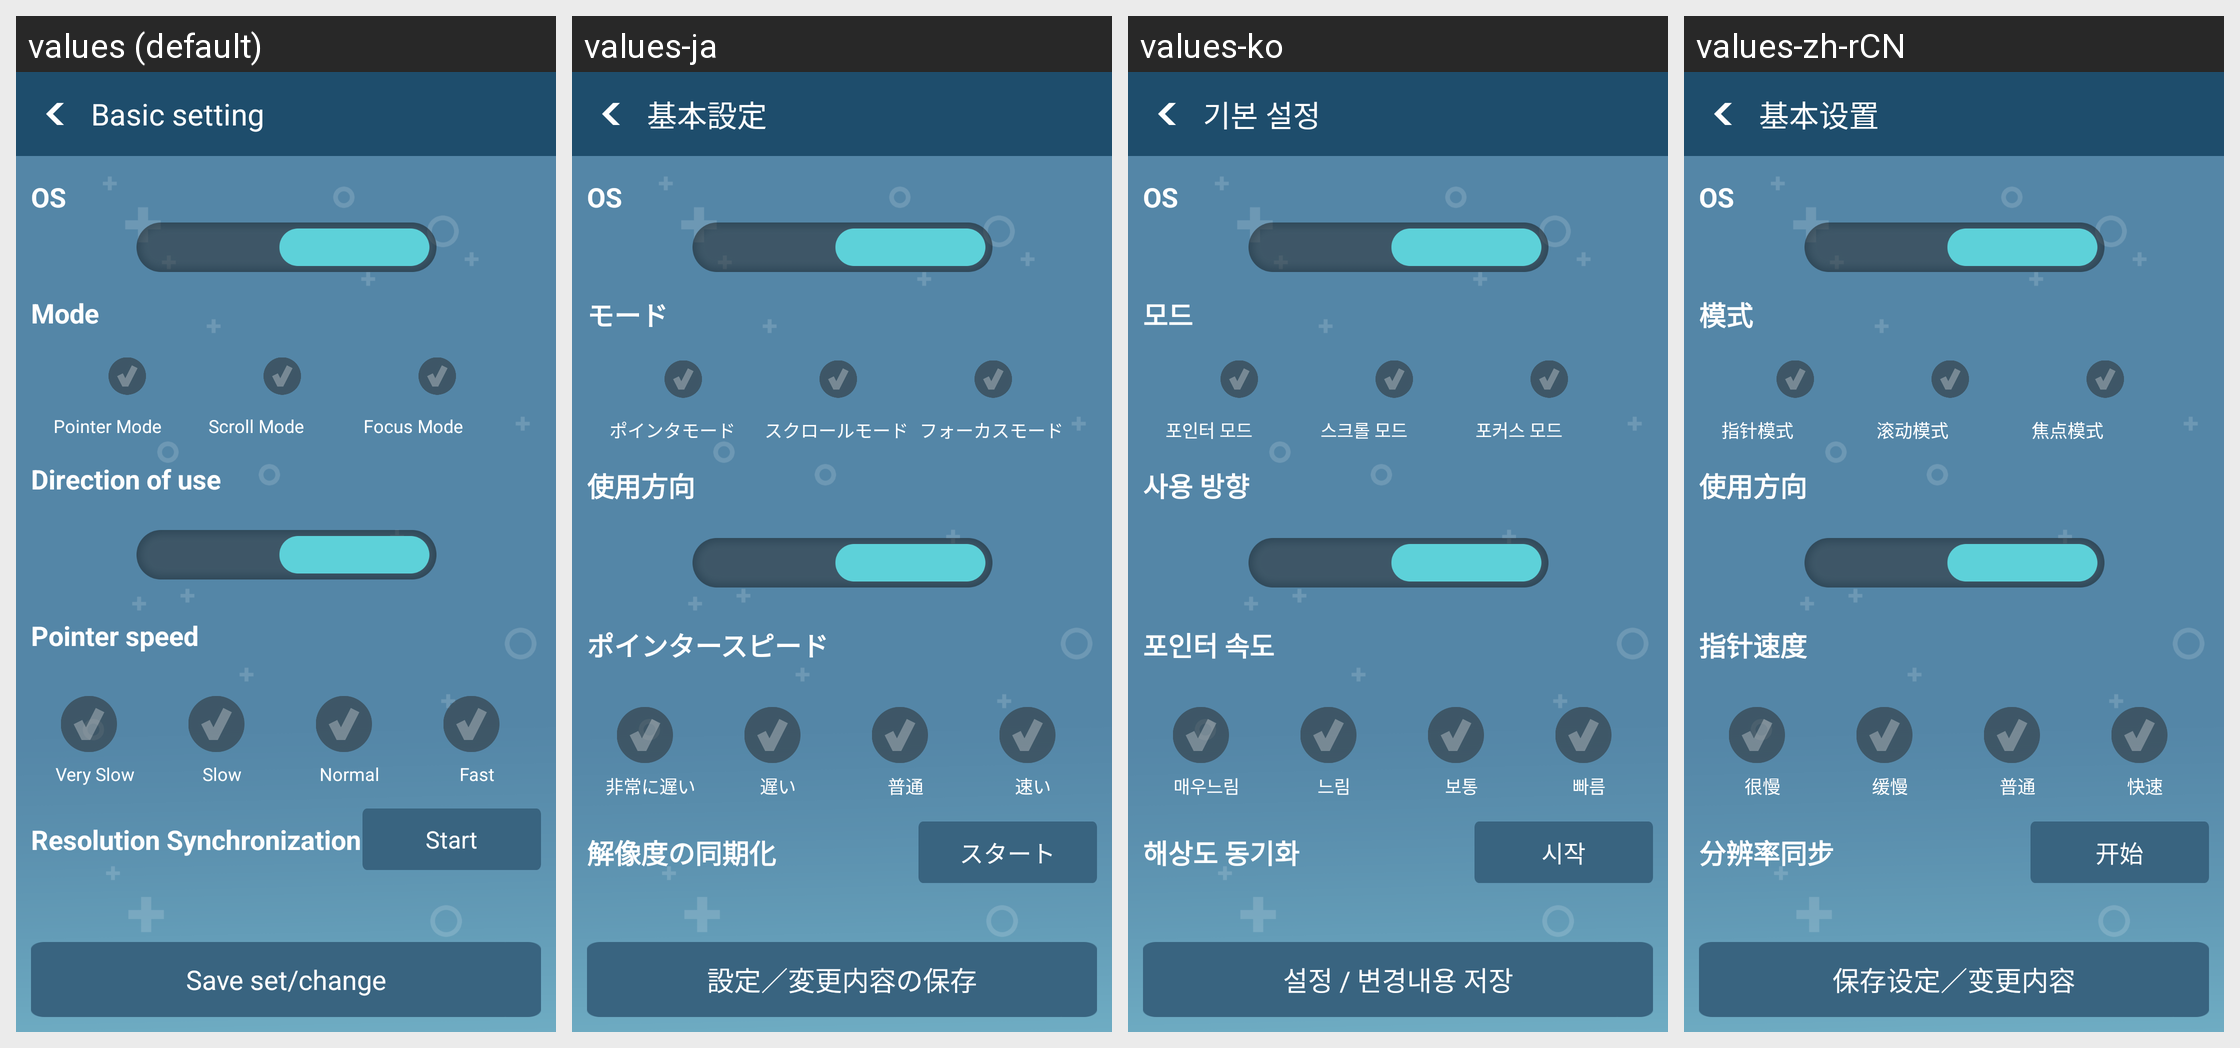

The same Android screen rendered under several of its app's locales, left to right. List the strings drawn on it with the default value and each locale's translation.
Android screen res/layout/activity_setting_mouse.xml rendered under 4 locales, left to right: values (default), values-ja, values-ko, values-zh-rCN. Device: Nexus 5 (rendered at 1080×1920; each locale shown at half size, 540×960, under a caption strip naming it); theme AppTheme.
Strings drawn on this screen, with the default value and each locale's value (text and hints the layout hard-codes, and strings that could not be matched under every locale, appear in the picture but are not listed):

setting_title
  values: Basic setting
  values-ja: 基本設定
  values-ko: 기본 설정
  values-zh-rCN: 基本设置

save_change_setting_button
  values: Save set/change
  values-ja: 設定／変更内容の保存
  values-ko: 설정 / 변경내용 저장
  values-zh-rCN: 保存设定／变更内容

os
  values: OS
  values-ja: OS
  values-ko: OS
  values-zh-rCN: OS

mode
  values: Mode
  values-ja: モード
  values-ko: 모드
  values-zh-rCN: 模式

pointer_mode
  values: Pointer Mode
  values-ja: ポインタモード
  values-ko: 포인터 모드
  values-zh-rCN: 指针模式

scroll_mode
  values: Scroll Mode
  values-ja: スクロールモード
  values-ko: 스크롤 모드
  values-zh-rCN: 滚动模式

focus_mode
  values: Focus Mode
  values-ja: フォーカスモード
  values-ko: 포커스 모드
  values-zh-rCN: 焦点模式

direction
  values: Direction of use
  values-ja: 使用方向
  values-ko: 사용 방향
  values-zh-rCN: 使用方向

pointer_speed
  values: Pointer speed
  values-ja: ポインタースピード
  values-ko: 포인터 속도
  values-zh-rCN: 指针速度

very_slow
  values: Very Slow
  values-ja: 非常に遅い
  values-ko: 매우느림
  values-zh-rCN: 很慢

slow
  values: Slow
  values-ja: 遅い
  values-ko: 느림
  values-zh-rCN: 缓慢

normal
  values: Normal
  values-ja: 普通
  values-ko: 보통
  values-zh-rCN: 普通

fast
  values: Fast
  values-ja: 速い
  values-ko: 빠름
  values-zh-rCN: 快速

resolution_synchronization
  values: Resolution Synchronization
  values-ja: 解像度の同期化
  values-ko: 해상도 동기화
  values-zh-rCN: 分辨率同步

start
  values: Start
  values-ja: スタート
  values-ko: 시작
  values-zh-rCN: 开始
